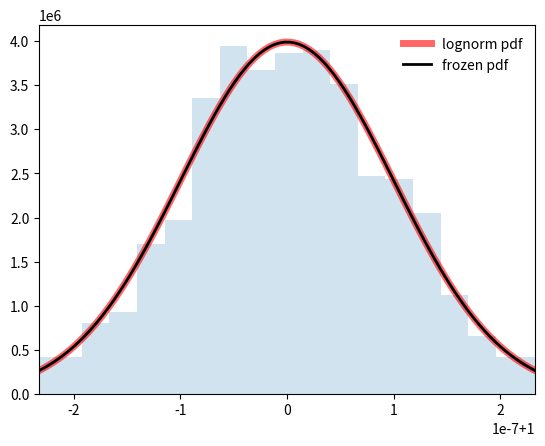

The script that saved this image:
import numpy as np
from scipy.stats import lognorm
import matplotlib.pyplot as plt



fig, ax = plt.subplots(1, 1)
s = 0.0000001
loc = 0
mean, var, skew, kurt = lognorm.stats(s, loc=loc, moments='mvsk')
x = np.linspace(lognorm.ppf(0.01, s, loc=loc),
                lognorm.ppf(0.99, s, loc=loc), 100)
ax.plot(x, lognorm.pdf(x, s, loc=loc),
       'r-', lw=5, alpha=0.6, label='lognorm pdf')
rv = lognorm(s, loc=loc)
ax.plot(x, rv.pdf(x), 'k-', lw=2, label='frozen pdf')
r = lognorm.rvs(s, loc=loc, size=1000)
print(r)
ax.hist(r, density=True, bins='auto', histtype='stepfilled', alpha=0.2)
ax.set_xlim([x[0], x[-1]])
ax.legend(loc='best', frameon=False)
plt.show()